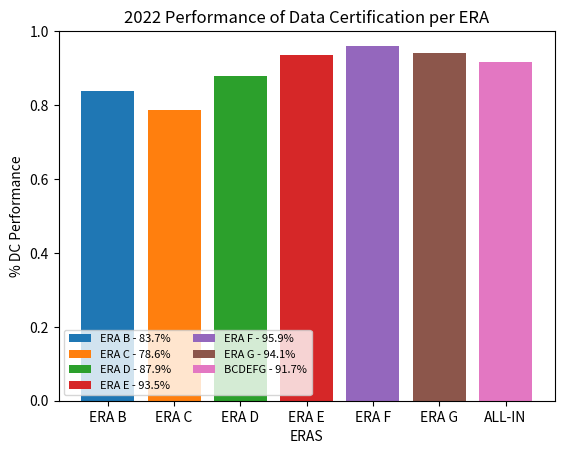

Recreate this plot in Python.
import pandas as pd
import numpy as np
import matplotlib.pyplot as plt

#declaring lists
lhc_delivered = [0.1287,6.924,3.745,6.592,19.963,3.588]
cms_recorded = [0.1154,6.301,3.323,6.117,18.423,3.247] 
#certified = [0.08, 4.88, 2.90, 5.53, 15.91]
DC_processed = [0.1152,6.301, 3.323,6.064, 18.364, 3.245]
certified = [0.0964,  4.953,2.922,5.672, 17.610,3.055]
eras = ['ERA B', 'ERA C', 'ERA D', 'ERA E', 'ERA F', 'ERA G']

fig, ax = plt.subplots()

for i in range(len(eras)):
  ax.bar(eras[i], (certified[i]/DC_processed[i]))
  

ax.bar('ALL-IN', sum(certified)/sum(DC_processed))
ax.set_ylabel('% DC Performance')
ax.set_xlabel('ERAS')
ax.set_ylim([0, 1.])
ax.set_title('2022 Performance of Data Certification per ERA')


plt.legend((eras[0]+' - '+ str(np.round(100*certified[0]/DC_processed[0], 1))+'%', 
            eras[1]+' - '+ str(np.round(100*certified[1]/DC_processed[1], 1))+'%', 
            eras[2]+' - '+ str(np.round(100*certified[2]/DC_processed[2], 1))+'%', 
            eras[3]+' - '+ str(np.round(100*certified[3]/DC_processed[3], 1))+'%',
            eras[4]+' - '+ str(np.round(100*certified[4]/DC_processed[4], 1))+'%',
            eras[5]+' - '+ str(np.round(100*certified[5]/DC_processed[5], 1))+'%',
            'BCDEFG - '+ str(np.round(100*sum(certified)/sum(DC_processed), 1))+'%'),
            scatterpoints=1,
            loc='lower left',
            ncol=2,
            fontsize=8)
#plt.show()
plt.savefig('2022_eras_DC_performance.png')

print('The sum of lhc_delivered is ', sum(lhc_delivered), '/fb')
print('The sum of CMS_recorded is ', sum(cms_recorded), '/fb')
print('The sum of DC_processed is ', sum(DC_processed), '/fb')
print('The sum of certified is ', sum(certified), '/fb')
